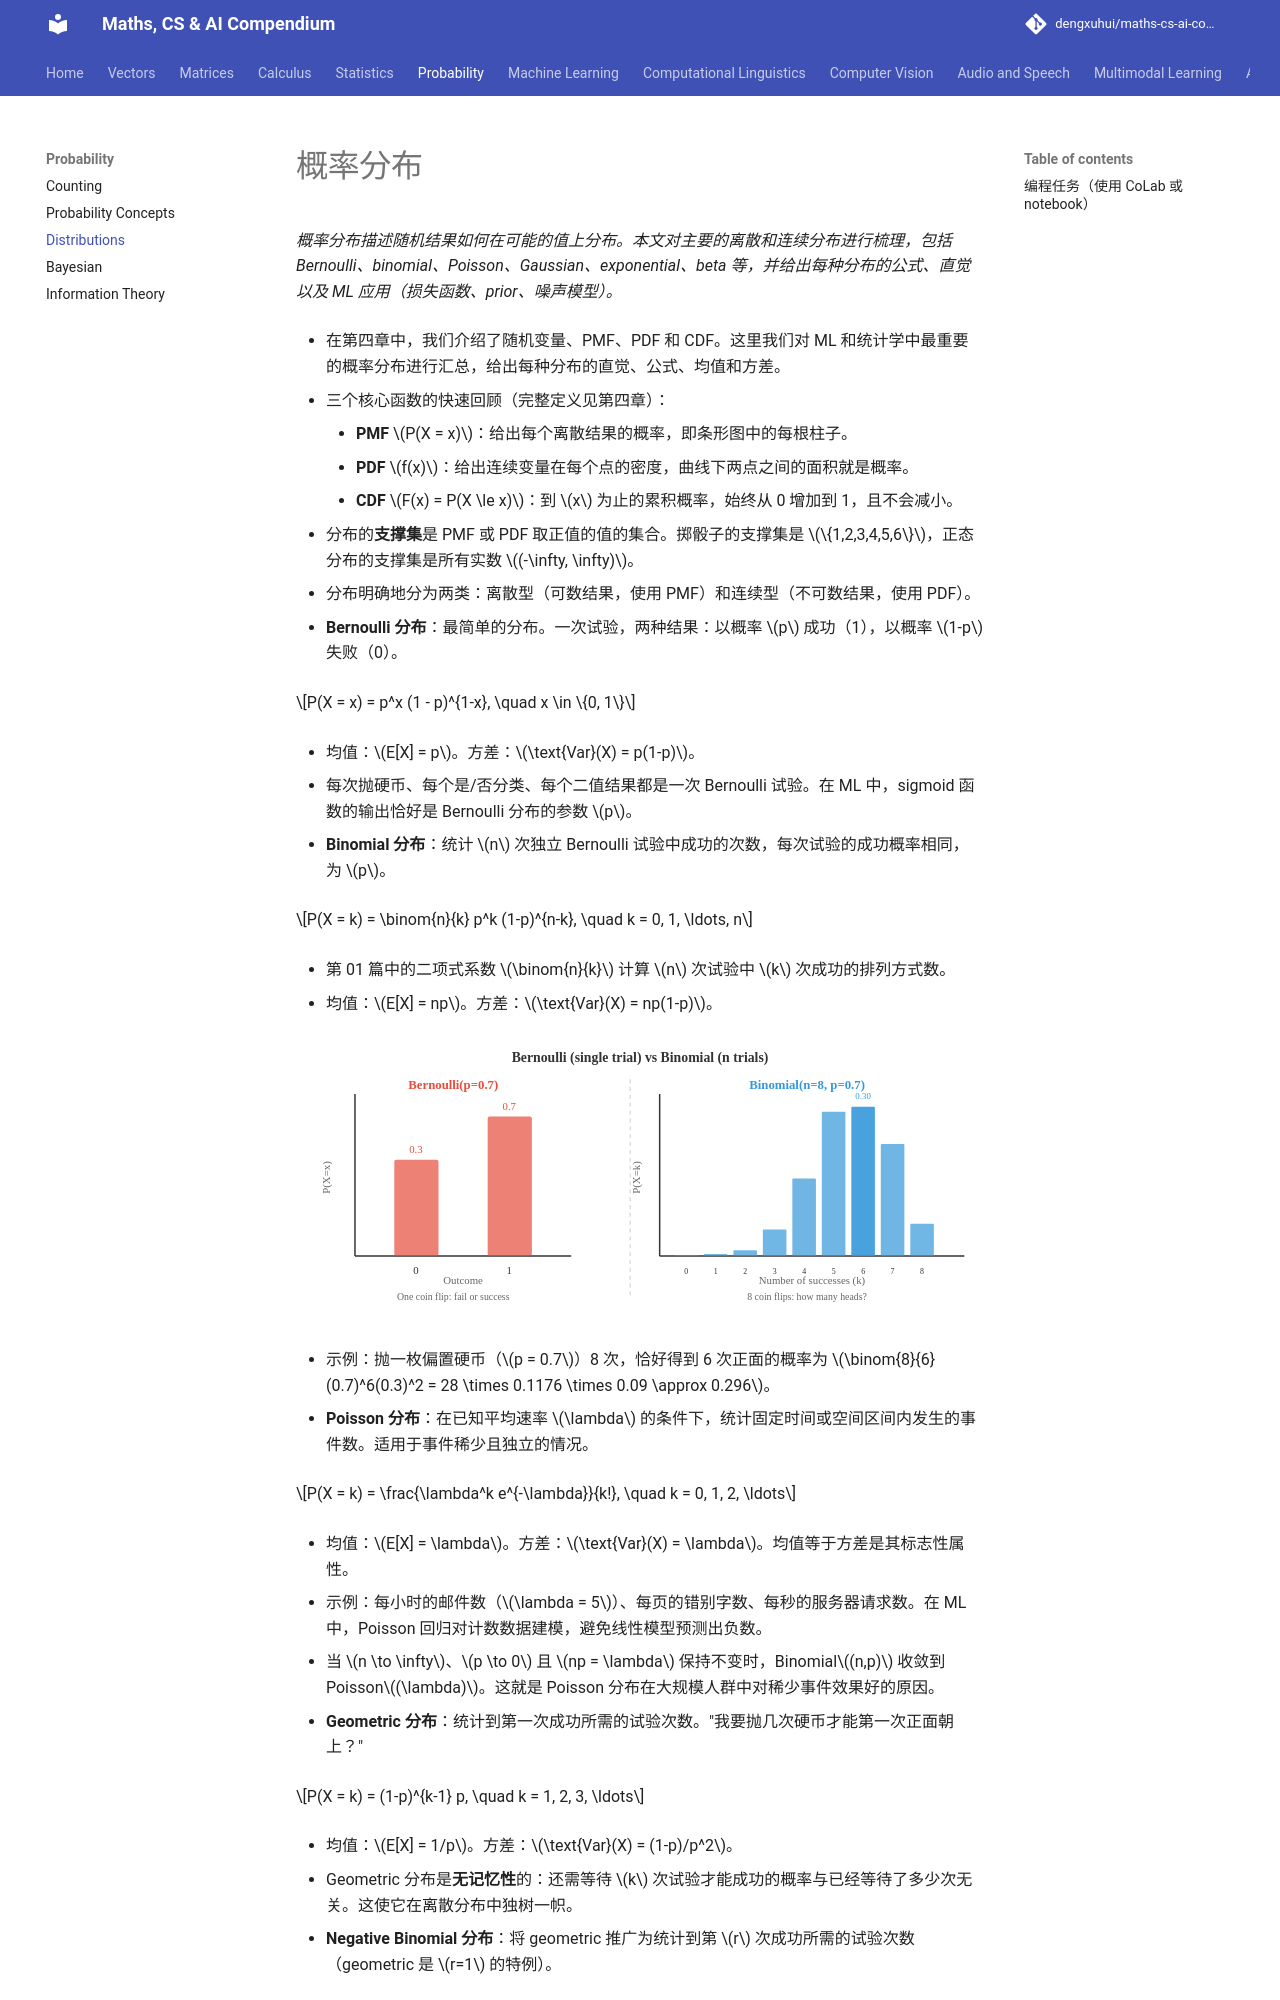

repository: dengxuhui/maths-cs-ai-compendium_CN · page: chapter 05: probability/03. distributions/index.html · generator: mkdocs

# 概率分布

*概率分布描述随机结果如何在可能的值上分布。本文对主要的离散和连续分布进行梳理，包括 Bernoulli、binomial、Poisson、Gaussian、exponential、beta 等，并给出每种分布的公式、直觉以及 ML 应用（损失函数、prior、噪声模型）。*

- 在第四章中，我们介绍了随机变量、PMF、PDF 和 CDF。这里我们对 ML 和统计学中最重要的概率分布进行汇总，给出每种分布的直觉、公式、均值和方差。

- 三个核心函数的快速回顾（完整定义见第四章）：
    - **PMF** $P(X = x)$：给出每个离散结果的概率，即条形图中的每根柱子。
    - **PDF** $f(x)$：给出连续变量在每个点的密度，曲线下两点之间的面积就是概率。
    - **CDF** $F(x) = P(X \le x)$：到 $x$ 为止的累积概率，始终从 0 增加到 1，且不会减小。

- 分布的**支撑集**是 PMF 或 PDF 取正值的值的集合。掷骰子的支撑集是 $\{1,2,3,4,5,6\}$，正态分布的支撑集是所有实数 $(-\infty, \infty)$。

- 分布明确地分为两类：离散型（可数结果，使用 PMF）和连续型（不可数结果，使用 PDF）。

- **Bernoulli 分布**：最简单的分布。一次试验，两种结果：以概率 $p$ 成功（1），以概率 $1-p$ 失败（0）。

$$P(X = x) = p^x (1 - p)^{1-x}, \quad x \in \{0, 1\}$$

- 均值：$E[X] = p$。方差：$\text{Var}(X) = p(1-p)$。

- 每次抛硬币、每个是/否分类、每个二值结果都是一次 Bernoulli 试验。在 ML 中，sigmoid 函数的输出恰好是 Bernoulli 分布的参数 $p$。

- **Binomial 分布**：统计 $n$ 次独立 Bernoulli 试验中成功的次数，每次试验的成功概率相同，为 $p$。

$$P(X = k) = \binom{n}{k} p^k (1-p)^{n-k}, \quad k = 0, 1, \ldots, n$$

- 第 01 篇中的二项式系数 $\binom{n}{k}$ 计算 $n$ 次试验中 $k$ 次成功的排列方式数。

- 均值：$E[X] = np$。方差：$\text{Var}(X) = np(1-p)$。

![Bernoulli 为单根条形图，Binomial 为计数上的分布](../images/bernoulli_binomial.svg)

- 示例：抛一枚偏置硬币（$p = 0.7$）8 次，恰好得到 6 次正面的概率为 $\binom{8}{6}(0.7)^6(0.3)^2 = 28 \times 0.1176 \times 0.09 \approx 0.296$。

- **Poisson 分布**：在已知平均速率 $\lambda$ 的条件下，统计固定时间或空间区间内发生的事件数。适用于事件稀少且独立的情况。

$$P(X = k) = \frac{\lambda^k e^{-\lambda}}{k!}, \quad k = 0, 1, 2, \ldots$$

- 均值：$E[X] = \lambda$。方差：$\text{Var}(X) = \lambda$。均值等于方差是其标志性属性。

- 示例：每小时的邮件数（$\lambda = 5$）、每页的错别字数、每秒的服务器请求数。在 ML 中，Poisson 回归对计数数据建模，避免线性模型预测出负数。

- 当 $n \to \infty$、$p \to 0$ 且 $np = \lambda$ 保持不变时，Binomial$(n,p)$ 收敛到 Poisson$(\lambda)$。这就是 Poisson 分布在大规模人群中对稀少事件效果好的原因。

- **Geometric 分布**：统计到第一次成功所需的试验次数。"我要抛几次硬币才能第一次正面朝上？"

$$P(X = k) = (1-p)^{k-1} p, \quad k = 1, 2, 3, \ldots$$

- 均值：$E[X] = 1/p$。方差：$\text{Var}(X) = (1-p)/p^2$。

- Geometric 分布是**无记忆性**的：还需等待 $k$ 次试验才能成功的概率与已经等待了多少次无关。这使它在离散分布中独树一帜。

- **Negative Binomial 分布**：将 geometric 推广为统计到第 $r$ 次成功所需的试验次数（geometric 是 $r=1$ 的特例）。

$$P(X = k) = \binom{k-1}{r-1} p^r (1-p)^{k-r}, \quad k = r, r+1, r+2, \ldots$$

- 均值：$E[X] = r/p$。方差：$\text{Var}(X) = r(1-p)/p^2$。
